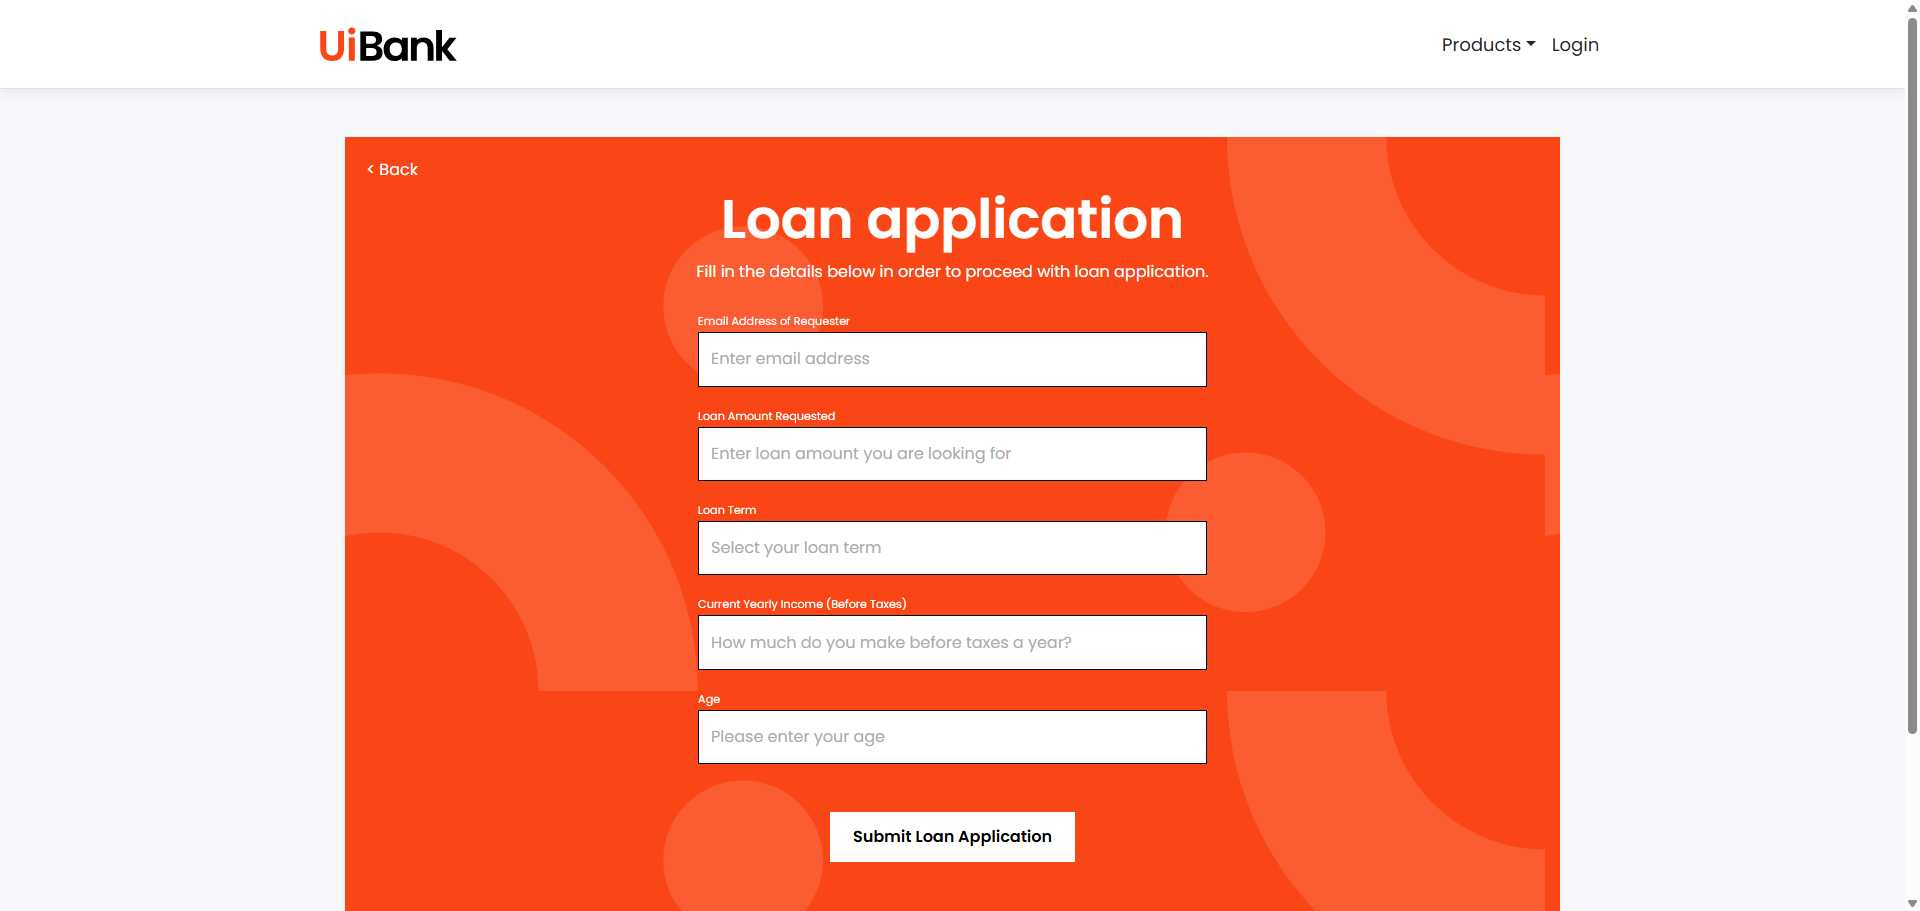
Task: Support for ILT exercises
Workflow: Approval for $10,000 minimal income

Step 1: Loan Apply in window 'UiBank-Loan Apply' (chrome.exe)

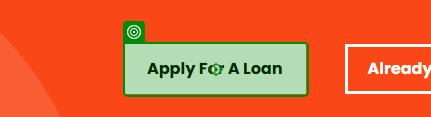
Step 2: click on the button (chrome.exe)

Step 3: type [emailAddress] into the text box 'email' in window 'UiBank-Loan Apply' (chrome.exe) (no picture)

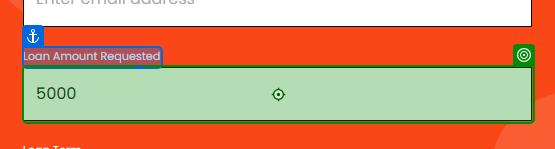
Step 4: type [LoanAmount] into the text box 'amount' in window 'UiBank-Loan Apply' (chrome.exe)

Step 5: select [LoanTerm] in the drop-down 'term' in window 'UiBank-Loan Apply' (chrome.exe) (no picture)

Step 6: type [YearlyIncome] into the text box 'Current Yearly Income (Before Taxes)' in window 'UiBank-Loan Apply' (chrome.exe) (no picture)

Step 7: type [Age] into the text box 'Age' in window 'UiBank-Loan Apply' (chrome.exe) (no picture)

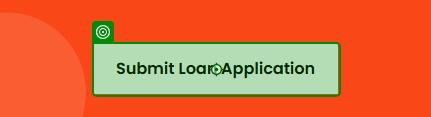
Step 8: click on the button in window 'UiBank-Loan Apply' (chrome.exe)

Step 9: Chrome UiBank-Loan result in window 'UiBank-Loan result' (chrome.exe) (no picture)

Step 10: get-text from the heading in window 'UiBank-Loan result' (chrome.exe) (no picture)

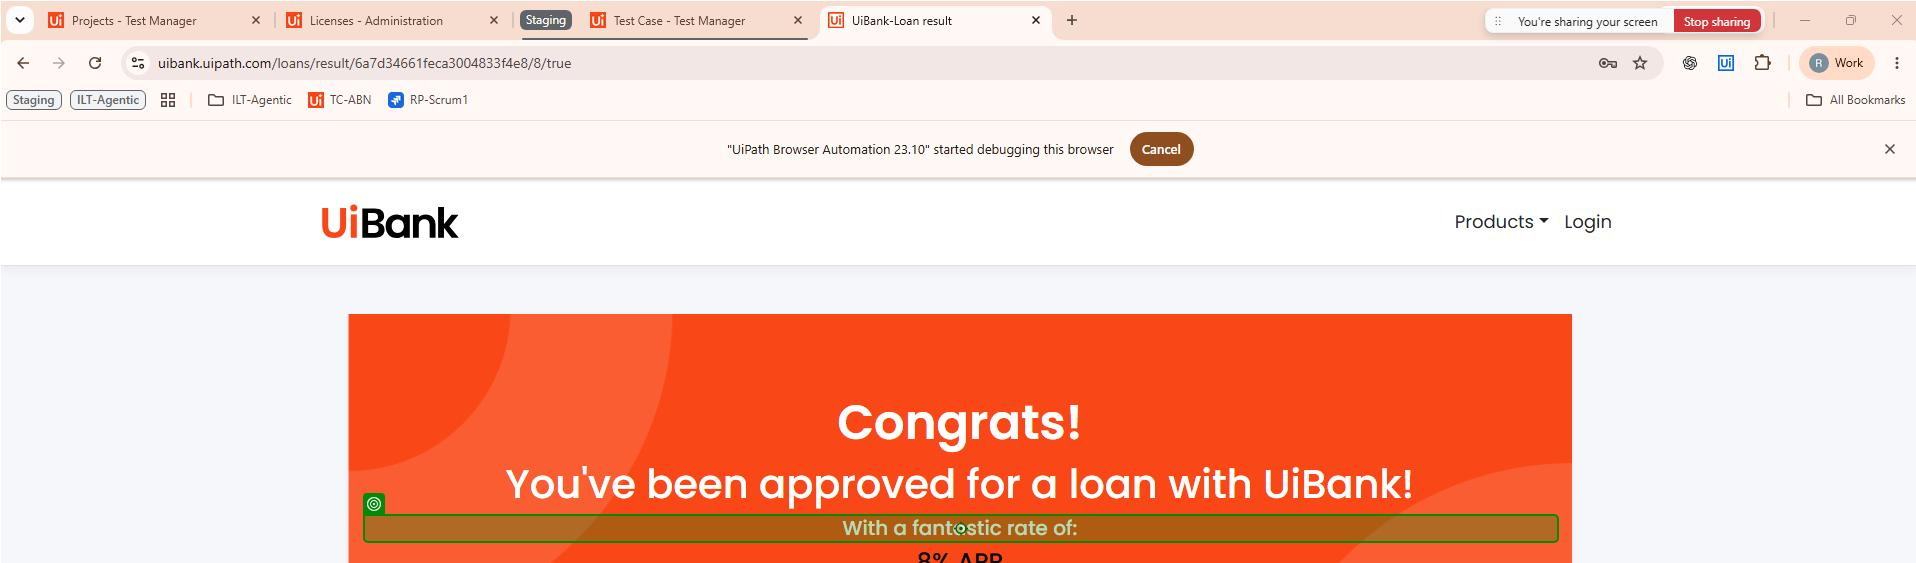
Step 11: get-text from the h5 in window 'UiBank-Loan result' (chrome.exe)
